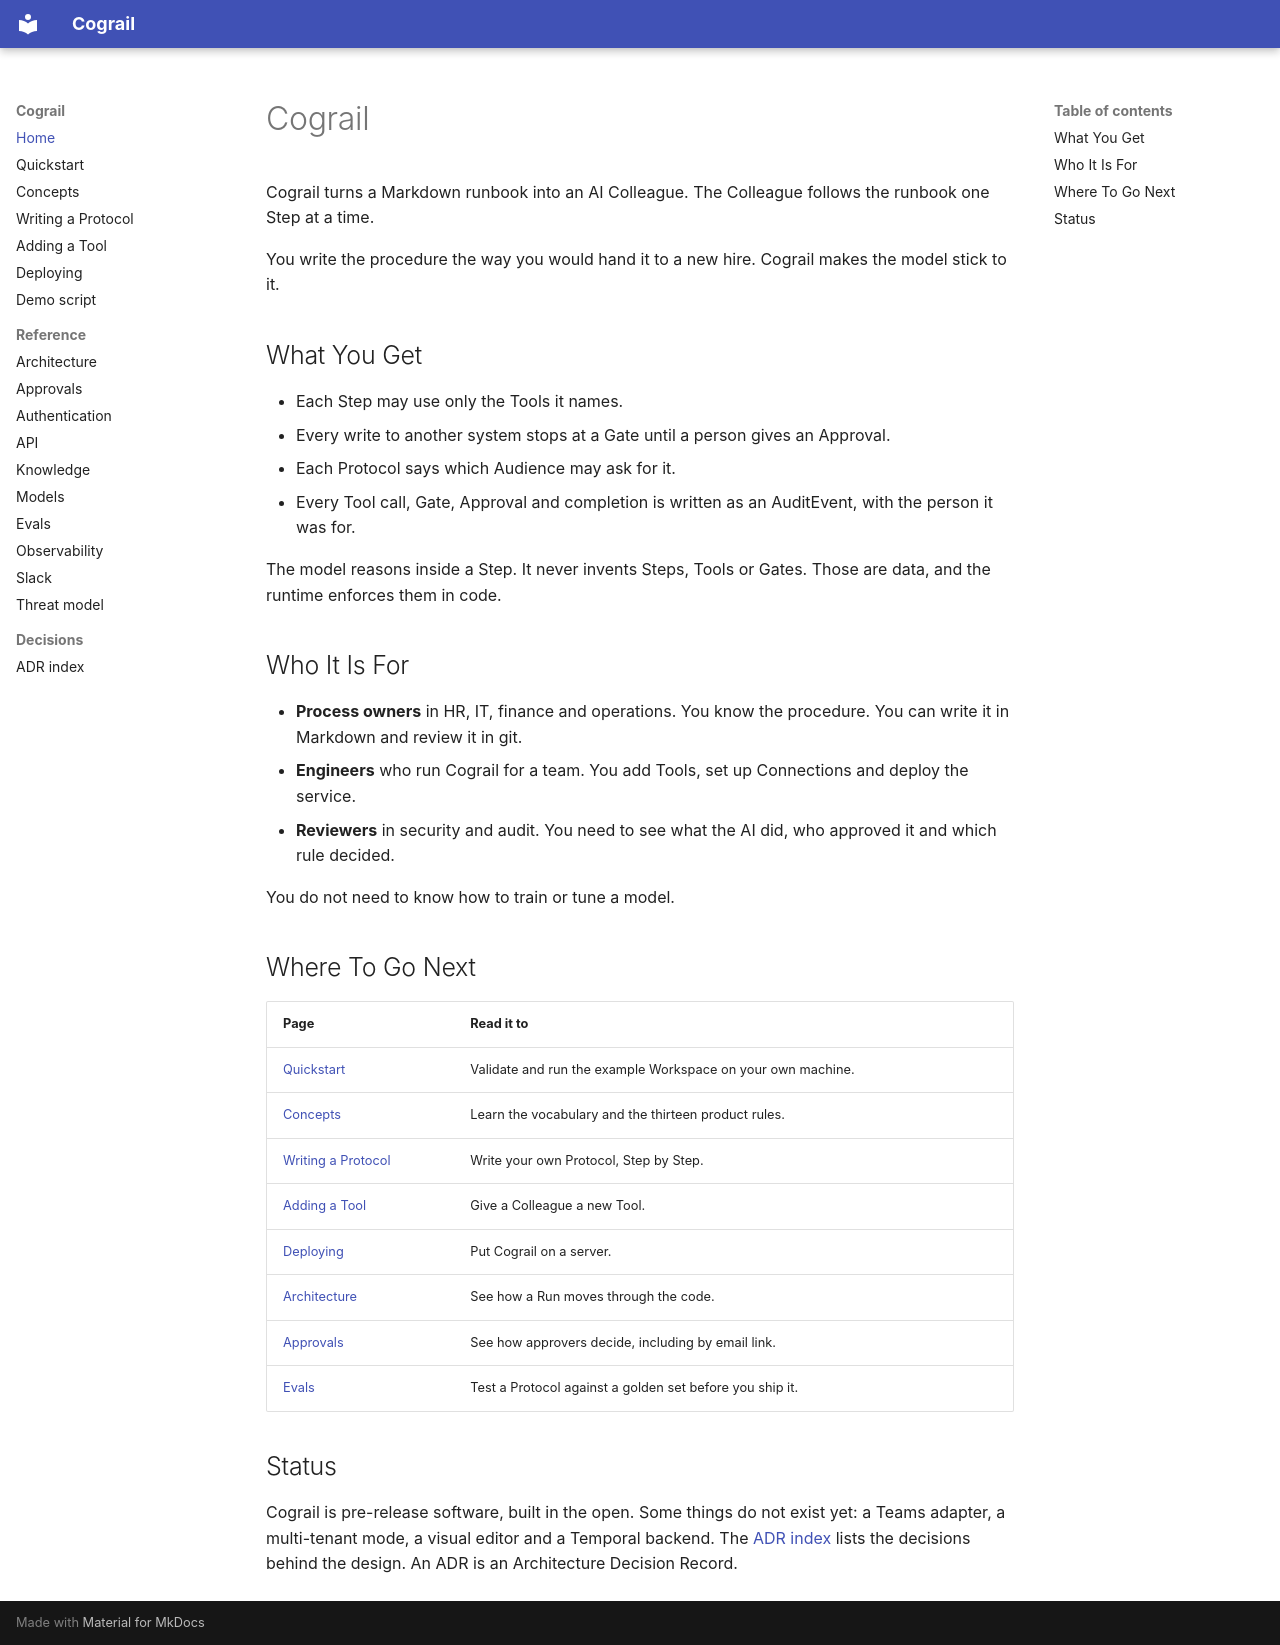

repository: cognitive-builder/cograil · page: index.html · generator: mkdocs

# Cograil

Cograil turns a Markdown runbook into an AI Colleague. The Colleague follows the runbook one Step at a time.

You write the procedure the way you would hand it to a new hire. Cograil makes the model stick to it.

## What You Get

- Each Step may use only the Tools it names.
- Every write to another system stops at a Gate until a person gives an Approval.
- Each Protocol says which Audience may ask for it.
- Every Tool call, Gate, Approval and completion is written as an AuditEvent, with the person it was for.

The model reasons inside a Step. It never invents Steps, Tools or Gates. Those are data, and the runtime enforces them in code.

## Who It Is For

- **Process owners** in HR, IT, finance and operations. You know the procedure. You can write it in Markdown and review it in git.
- **Engineers** who run Cograil for a team. You add Tools, set up Connections and deploy the service.
- **Reviewers** in security and audit. You need to see what the AI did, who approved it and which rule decided.

You do not need to know how to train or tune a model.

## Where To Go Next

| Page | Read it to |
| --- | --- |
| [Quickstart](quickstart.md) | Validate and run the example Workspace on your own machine. |
| [Concepts](concepts.md) | Learn the vocabulary and the thirteen product rules. |
| [Writing a Protocol](runbooks.md) | Write your own Protocol, Step by Step. |
| [Adding a Tool](tools.md) | Give a Colleague a new Tool. |
| [Deploying](deploy.md) | Put Cograil on a server. |
| [Architecture](architecture.md) | See how a Run moves through the code. |
| [Approvals](approvals.md) | See how approvers decide, including by email link. |
| [Evals](evals.md) | Test a Protocol against a golden set before you ship it. |

## Status

Cograil is pre-release software, built in the open. Some things do not exist yet: a Teams adapter, a multi-tenant mode, a visual editor and a Temporal backend. The [ADR index](adr/README.md) lists the decisions behind the design. An ADR is an Architecture Decision Record.
